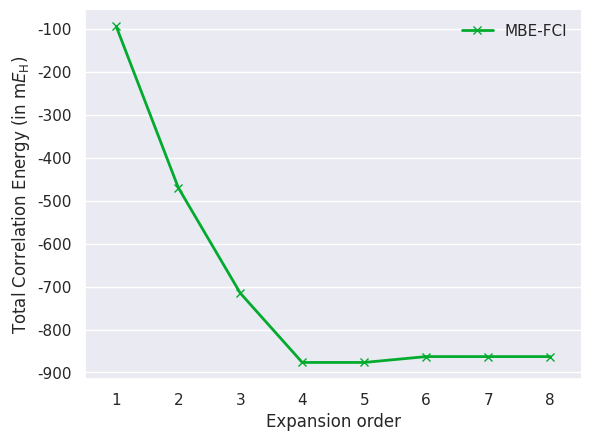

Recreate this plot in Python.
#!/usr/bin/env python
# -*- coding: utf-8 -*

import numpy as np
import matplotlib
matplotlib.use('Agg')
matplotlib.rcParams['font.family'] = 'sans-serif'
matplotlib.rcParams['font.sans-serif'] = ['DejaVu Sans']
import matplotlib.pyplot as plt
from matplotlib.ticker import MaxNLocator, FormatStrFormatter
import seaborn as sns

HF = -230.721819

energy = np.array([
-230.816932,
-231.191703,
-231.437084,
-231.598456,
-231.598443,
-231.584808,
-231.584846,
-231.584846
])

# set seaborn
sns.set(style='darkgrid', palette='Set2', font='DejaVu Sans')

# set subplot
fig, ax = plt.subplots()

# plot results
ax.plot(np.arange(1, energy.size + 1), (energy - HF) * 1000., \
        marker='x', linewidth=2, mew=1, linestyle='-', \
        color='xkcd:kelly green', label='MBE-FCI')

# set x limits
ax.set_xlim([0.5, energy.size + 1 - 0.5])

# turn off x-grid
ax.xaxis.grid(False)

# set labels
ax.set_xlabel('Expansion order')
ax.set_ylabel('Total Correlation Energy (in m$E_{{\mathrm{H}}}$)')

# force integer ticks on x-axis
ax.xaxis.set_major_locator(MaxNLocator(integer=True))
#ax.yaxis.set_major_formatter(FormatStrFormatter('%.3f'))

# despine
sns.despine()

# set legend
ax.legend(loc=1, frameon=False)

# save plot
plt.savefig('mbe_fci.pdf', bbox_inches = 'tight', dpi=1000)

